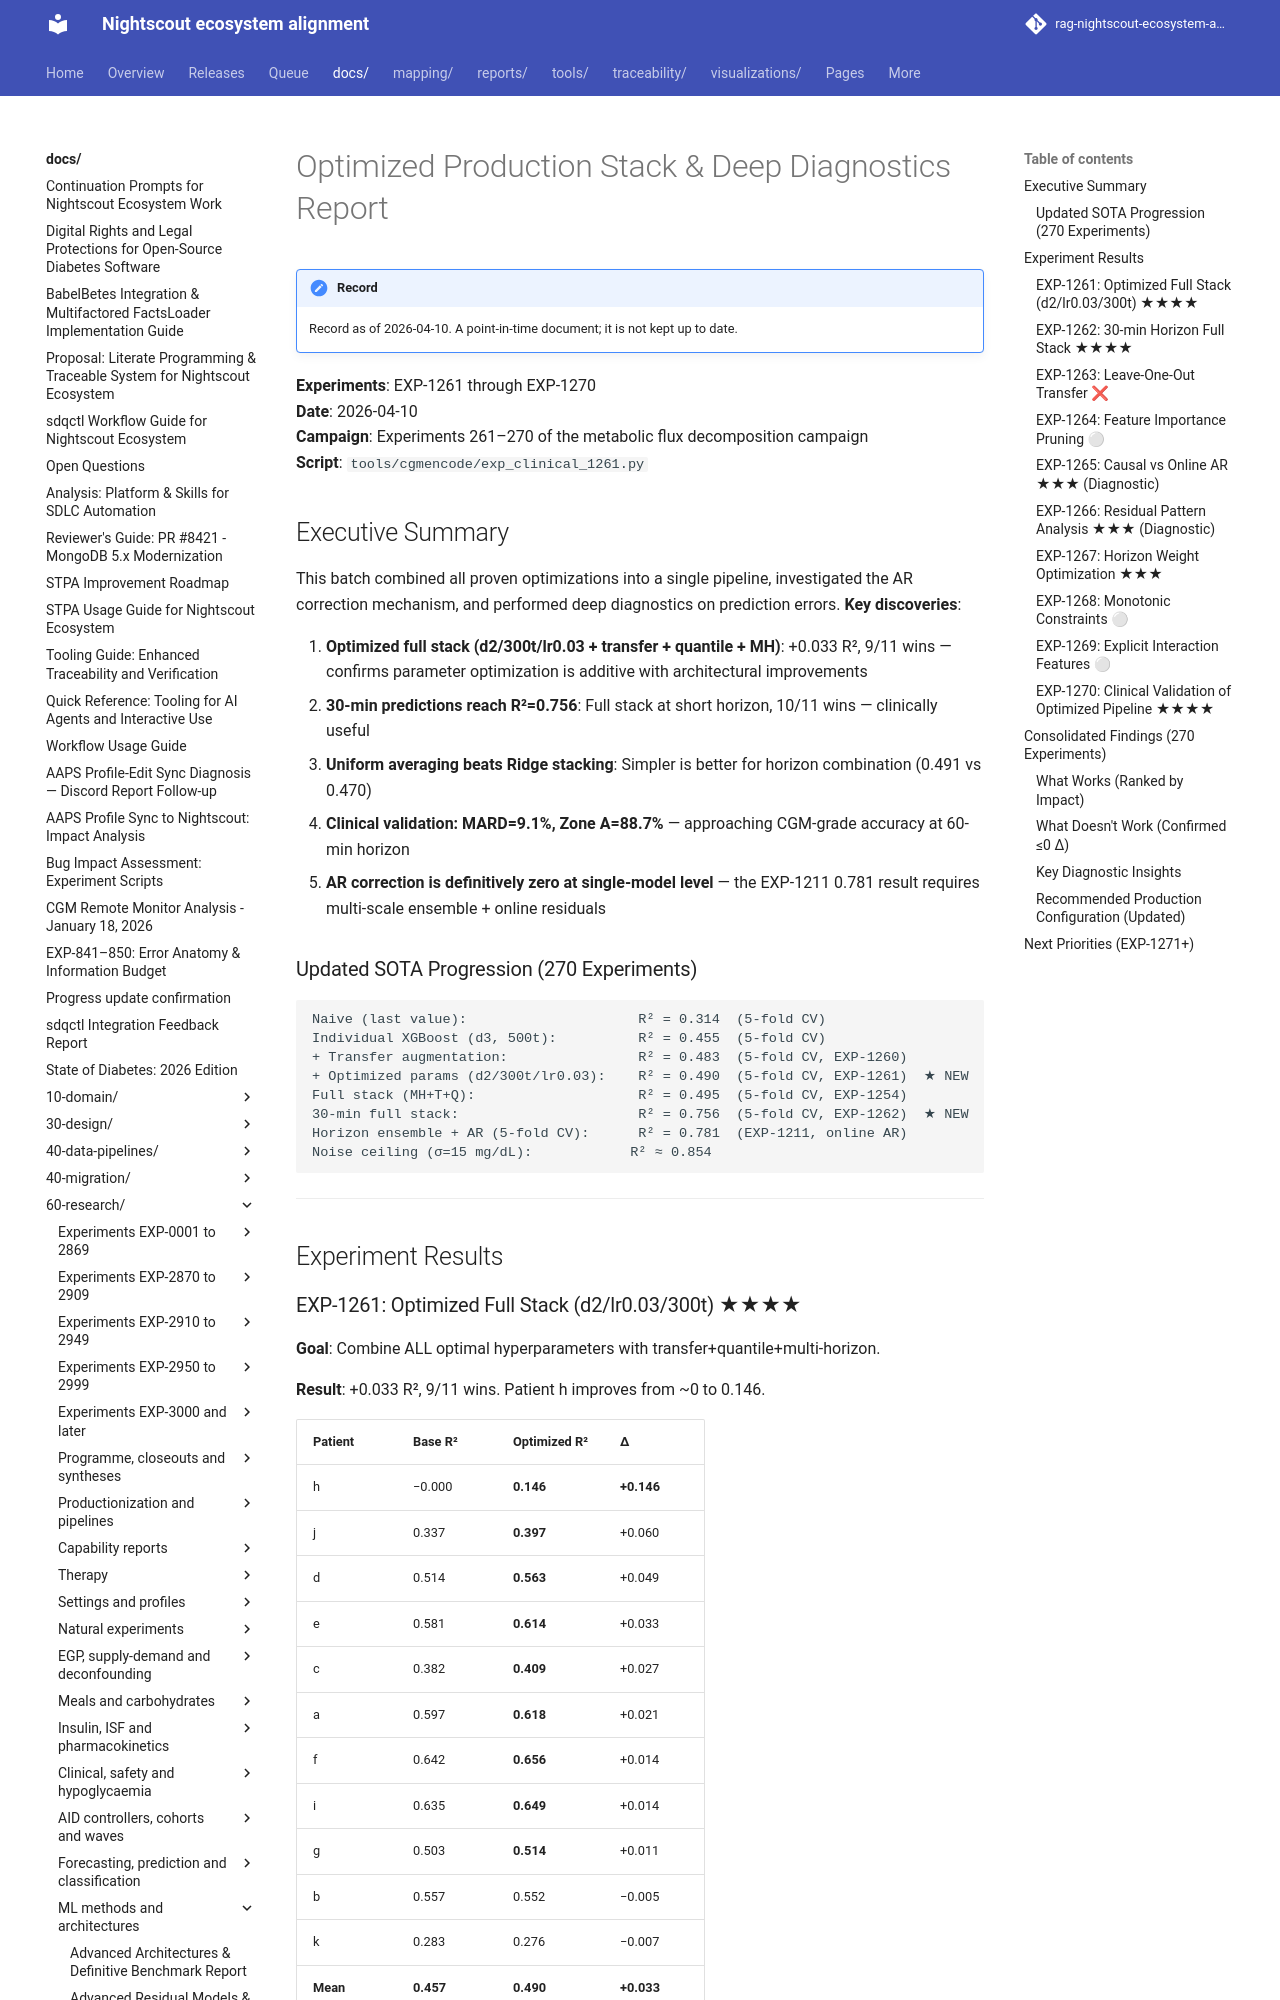

repository: bewest/rag-nightscout-ecosystem-alignment · page: docs/60-research/optimized-stack-diagnostics-report-2026-04-10.html · generator: mkdocs

# Optimized Production Stack & Deep Diagnostics Report

**Experiments**: EXP-1261 through EXP-1270  
**Date**: 2026-04-10  
**Campaign**: Experiments 261–270 of the metabolic flux decomposition campaign  
**Script**: `tools/cgmencode/exp_clinical_1261.py`

## Executive Summary

This batch combined all proven optimizations into a single pipeline, investigated the AR correction mechanism, and performed deep diagnostics on prediction errors. **Key discoveries**:

1. **Optimized full stack (d2/300t/lr0.03 + transfer + quantile + MH)**: +0.033 R², 9/11 wins — confirms parameter optimization is additive with architectural improvements
2. **30-min predictions reach R²=0.756**: Full stack at short horizon, 10/11 wins — clinically useful
3. **Uniform averaging beats Ridge stacking**: Simpler is better for horizon combination (0.491 vs 0.470)
4. **Clinical validation: MARD=9.1%, Zone A=88.7%** — approaching CGM-grade accuracy at 60-min horizon
5. **AR correction is definitively zero at single-model level** — the EXP-1211 0.781 result requires multi-scale ensemble + online residuals

### Updated SOTA Progression (270 Experiments)

```
Naive (last value):                     R² = 0.314  (5-fold CV)
Individual XGBoost (d3, 500t):          R² = 0.455  (5-fold CV)
+ Transfer augmentation:                R² = 0.483  (5-fold CV, EXP-1260)
+ Optimized params (d2/300t/lr0.03):    R² = 0.490  (5-fold CV, EXP-1261)  ★ NEW
Full stack (MH+T+Q):                    R² = 0.495  (5-fold CV, EXP-1254)
30-min full stack:                      R² = 0.756  (5-fold CV, EXP-1262)  ★ NEW
Horizon ensemble + AR (5-fold CV):      R² = 0.781  (EXP-1211, online AR)
Noise ceiling (σ=15 mg/dL):            R² ≈ 0.854
```

---

## Experiment Results
